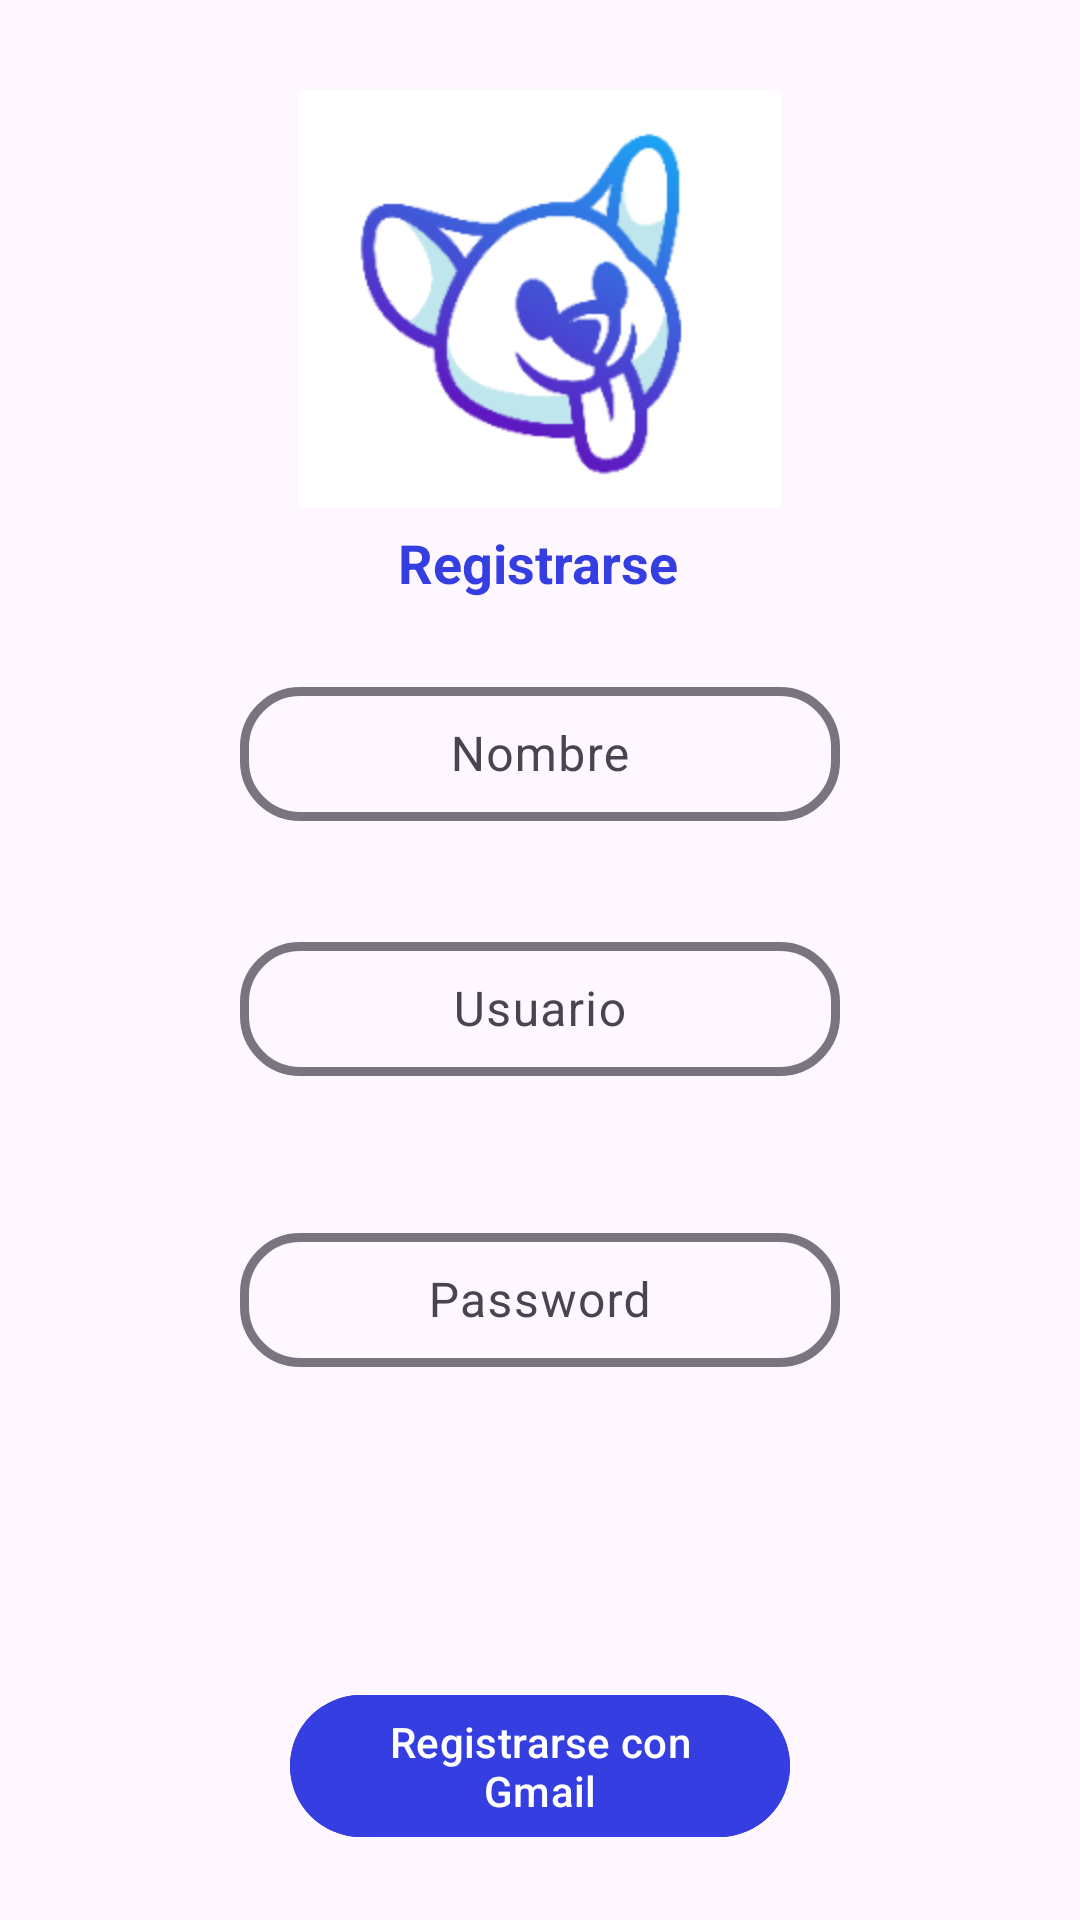

Produce the Android XML layout that renders to this screen, including the resource entries it uses.
<!-- AndroidManifest.xml: application theme Theme.AppVeterinariaDSM -->
<!-- res/layout/activity_registrarse.xml -->
<?xml version="1.0" encoding="utf-8"?>
<androidx.constraintlayout.widget.ConstraintLayout xmlns:android="http://schemas.android.com/apk/res/android"
    xmlns:app="http://schemas.android.com/apk/res-auto"
    xmlns:tools="http://schemas.android.com/tools"
    android:id="@+id/main"
    android:layout_width="match_parent"
    android:layout_height="match_parent"
    tools:context=".Registrarse">

    <TextView
        android:id="@+id/textView4"
        android:layout_width="wrap_content"
        android:layout_height="wrap_content"
        android:layout_marginTop="583dp"
        android:layout_marginBottom="124dp"
        android:text="O también puedes"
        android:textAppearance="@style/TextAppearance.AppCompat.Medium"
        android:textColor="#353EE1"
        android:textStyle="bold"
        app:layout_constraintBottom_toBottomOf="parent"
        app:layout_constraintEnd_toEndOf="parent"
        app:layout_constraintStart_toStartOf="parent"
        app:layout_constraintTop_toTopOf="parent" />

    <ImageView
        android:id="@+id/imageView3"
        android:layout_width="wrap_content"
        android:layout_height="wrap_content"
        app:layout_constraintBottom_toBottomOf="parent"
        app:layout_constraintEnd_toEndOf="parent"
        app:layout_constraintStart_toStartOf="parent"
        app:layout_constraintTop_toTopOf="parent"
        app:layout_constraintVertical_bias="0.06"
        app:srcCompat="@mipmap/logo" />

    <TextView
        android:id="@+id/textView2"
        android:layout_width="wrap_content"
        android:layout_height="wrap_content"
        android:text="Registrarse"
        android:textAppearance="@style/TextAppearance.AppCompat.Medium"
        android:textColor="#353EE1"
        android:textStyle="bold"
        app:layout_constraintBottom_toBottomOf="parent"
        app:layout_constraintEnd_toEndOf="parent"
        app:layout_constraintHorizontal_bias="0.498"
        app:layout_constraintStart_toStartOf="parent"
        app:layout_constraintTop_toTopOf="parent"
        app:layout_constraintVertical_bias="0.285" />

    <com.google.android.material.textfield.TextInputLayout
        android:id="@+id/nombre"
        android:layout_width="200dp"
        android:layout_height="50dp"
        android:layout_marginTop="24dp"
        android:hint="@string/nombre"
        app:boxCornerRadiusBottomEnd="20dp"
        app:boxCornerRadiusBottomStart="20dp"
        app:boxCornerRadiusTopEnd="20dp"
        app:boxCornerRadiusTopStart="20dp"
        app:boxStrokeWidth="3dp"
        app:endIconMode="clear_text"
        app:layout_constraintEnd_toEndOf="parent"
        app:layout_constraintStart_toStartOf="parent"
        app:layout_constraintTop_toBottomOf="@+id/textView2">

        <com.google.android.material.textfield.TextInputEditText
            android:id="@+id/etNombre"
            android:layout_width="match_parent"
            android:layout_height="match_parent"
            android:gravity="center"
            android:hint="Nombre"
            android:inputType="textPersonName"
            tools:layout_editor_absoluteX="100dp"
            tools:layout_editor_absoluteY="240dp" />

    </com.google.android.material.textfield.TextInputLayout>

    <com.google.android.material.textfield.TextInputLayout
        android:id="@+id/usuario"
        android:layout_width="200dp"
        android:layout_height="50dp"
        android:layout_marginTop="35dp"
        app:boxCornerRadiusBottomEnd="20dp"
        app:boxCornerRadiusBottomStart="20dp"
        app:boxCornerRadiusTopEnd="20dp"
        app:boxCornerRadiusTopStart="20dp"
        app:boxStrokeWidth="3dp"
        app:endIconMode="clear_text"
        app:layout_constraintEnd_toEndOf="parent"
        app:layout_constraintStart_toStartOf="parent"
        app:layout_constraintTop_toBottomOf="@+id/nombre">

        <com.google.android.material.textfield.TextInputEditText
            android:id="@+id/etUsuarioRegistroDoctor"
            android:layout_width="match_parent"
            android:layout_height="match_parent"
            android:gravity="center"
            android:hint="Usuario"
            android:inputType="textPersonName"
            tools:layout_editor_absoluteX="100dp"
            tools:layout_editor_absoluteY="325dp" />

    </com.google.android.material.textfield.TextInputLayout>

    <com.google.android.material.textfield.TextInputLayout
        android:id="@+id/passwordRegistro"
        android:layout_width="200dp"
        android:layout_height="50dp"
        android:hint="@string/password"
        app:boxCornerRadiusBottomEnd="20dp"
        app:boxCornerRadiusBottomStart="20dp"
        app:boxCornerRadiusTopEnd="20dp"
        app:boxCornerRadiusTopStart="20dp"
        app:boxStrokeWidth="3dp"
        app:endIconMode="clear_text"
        app:layout_constraintBottom_toTopOf="@+id/btnRegistrarse"
        app:layout_constraintEnd_toEndOf="parent"
        app:layout_constraintStart_toStartOf="parent"
        app:layout_constraintTop_toBottomOf="@+id/usuario">

        <com.google.android.material.textfield.TextInputEditText
            android:id="@+id/etPasswordRegistroDoctor"
            android:layout_width="200dp"
            android:layout_height="match_parent"
            android:gravity="center"
            android:inputType="textPassword"
            tools:layout_editor_absoluteX="100dp"
            tools:layout_editor_absoluteY="415dp" />

    </com.google.android.material.textfield.TextInputLayout>

    <Button
        android:id="@+id/btnRegistrarse"
        android:layout_width="wrap_content"
        android:layout_height="wrap_content"
        android:layout_marginTop="500dp"
        android:layout_marginBottom="183dp"
        android:width="500px"
        android:backgroundTint="#353EE1"
        android:text="Registrarse"
        app:layout_constraintBottom_toBottomOf="parent"
        app:layout_constraintEnd_toEndOf="parent"
        app:layout_constraintStart_toStartOf="parent"
        app:layout_constraintTop_toTopOf="parent" />

    <Button
        android:id="@+id/btnRegistrarseConGmail"
        android:layout_width="wrap_content"
        android:layout_height="wrap_content"
        android:width="500px"
        android:backgroundTint="#353EE1"
        android:text="Registrarse con Gmail"
        app:layout_constraintBottom_toBottomOf="parent"
        app:layout_constraintEnd_toEndOf="parent"
        app:layout_constraintStart_toStartOf="parent"
        app:layout_constraintTop_toBottomOf="@+id/textView4" />

</androidx.constraintlayout.widget.ConstraintLayout>
<!-- resources referenced by this layout -->
<resources>
  <!-- mipmap logo: png bitmap (mipmap-hdpi, 19288 bytes) -->
  <string name="nombre" />
  <string name="password">Password</string>
  <style name="Theme.AppVeterinariaDSM" parent="Base.Theme.AppVeterinariaDSM" />
  <style name="Base.Theme.AppVeterinariaDSM" parent="Theme.Material3.DayNight.NoActionBar">
          
          
      </style>
</resources>
